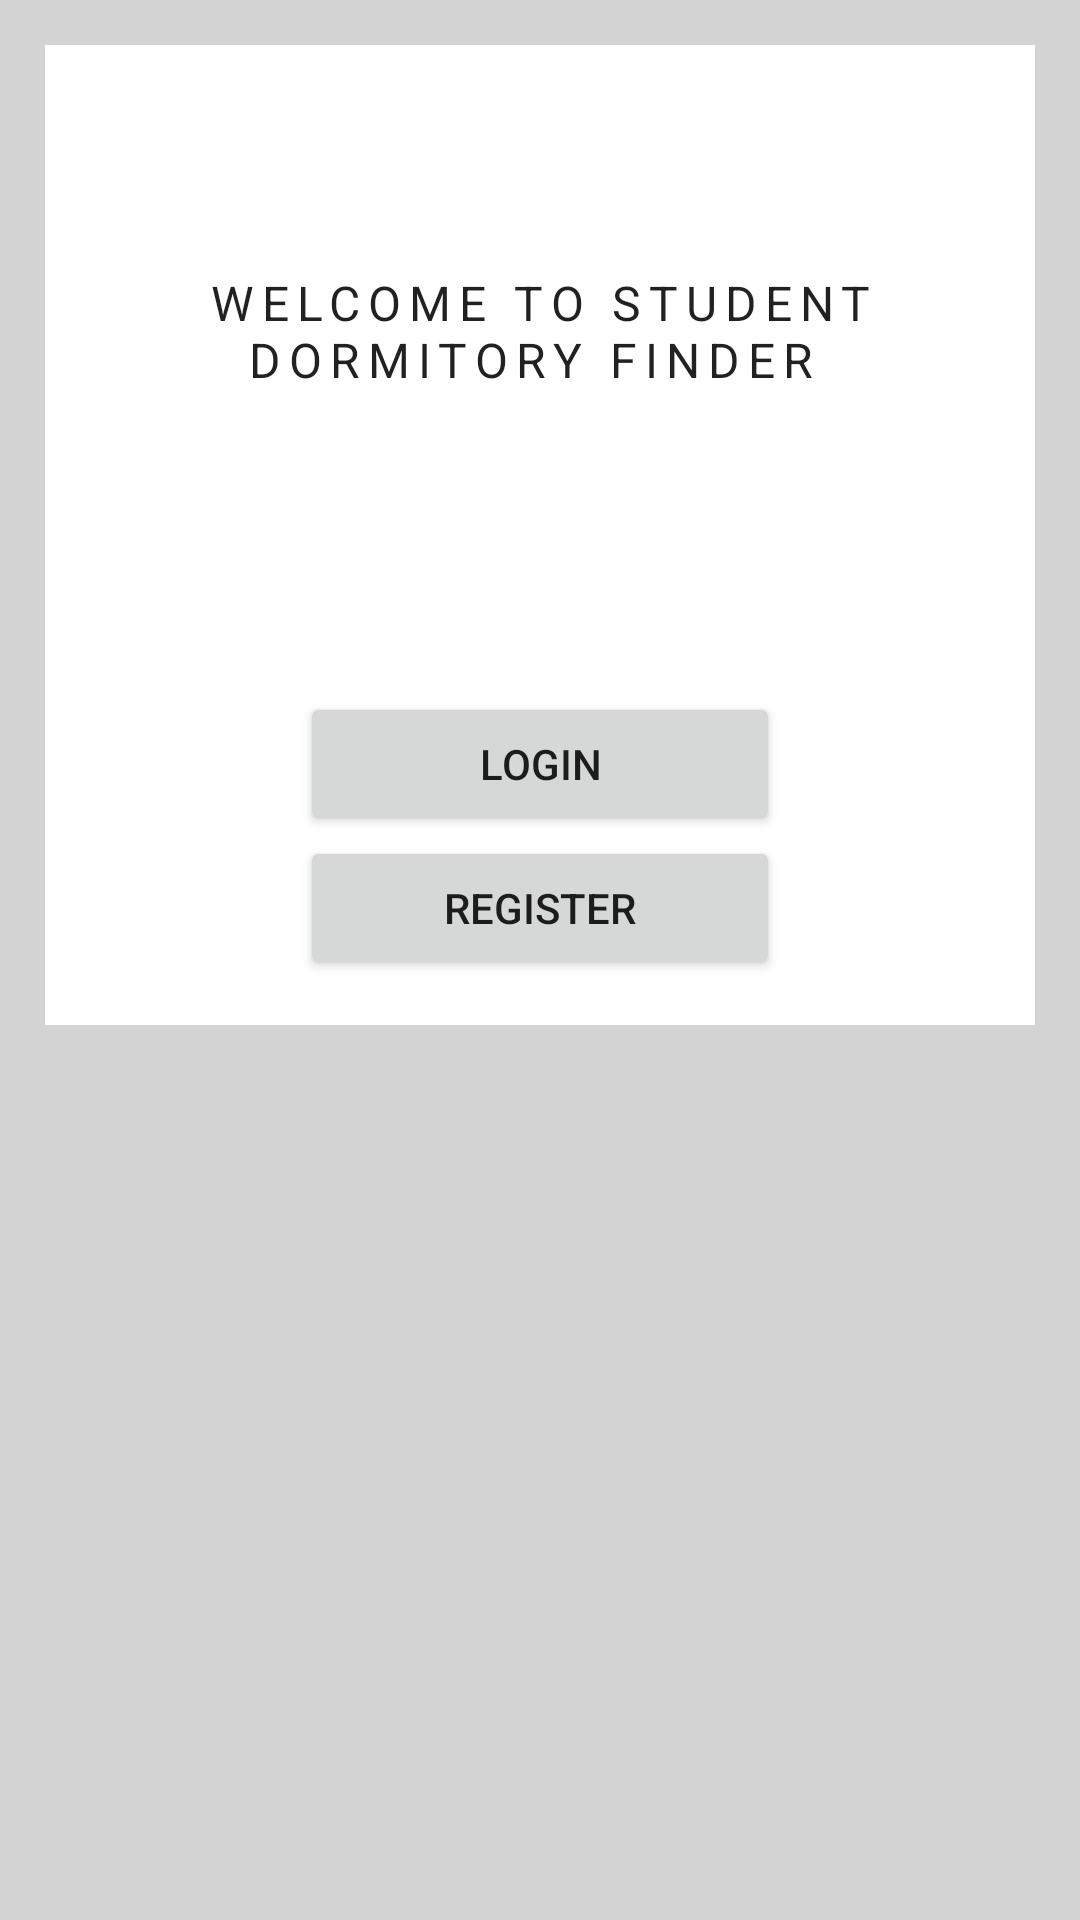

Reconstruct the res/layout file that produces this screen, plus the resources it refers to.
<!-- AndroidManifest.xml: application theme Theme.StudentDormitoryFinder -->
<!-- res/layout/activity_main.xml -->
<?xml version="1.0" encoding="utf-8"?>
<ScrollView xmlns:android="http://schemas.android.com/apk/res/android"
    xmlns:tools="http://schemas.android.com/tools"
    android:layout_width="match_parent"
    android:layout_height="match_parent"
    xmlns:app="http://schemas.android.com/apk/res-auto"
    tools:context=".MainActivity"
    android:background="@color/light_gray">
    
    <RelativeLayout
        android:layout_width="match_parent"
        android:layout_height="wrap_content"
        android:layout_margin="15dp"
        android:padding="15dp"
        android:background="@color/white">

        <ImageView
            android:layout_width="wrap_content"
            android:layout_height="wrap_content"
            android:id="@+id/ImageView_logo"
            android:layout_marginTop="30dp"
            app:srcCompat="@drawable/ic_logo"
            android:maxWidth="180dp"
            android:adjustViewBounds="true"
            android:layout_centerHorizontal="true"/>

        <TextView
            android:id="@+id/textview_main_head"
            android:layout_width="match_parent"
            android:layout_height="wrap_content"
            android:layout_below="@id/ImageView_logo"
            android:layout_marginTop="30dp"
            android:text="Welcome to Student Dormitory FInder "
            android:textAlignment="center"
            android:textAppearance="@style/TextAppearance.MaterialComponents.Overline"
            android:textSize="16sp" />

        <Button
            android:layout_width="match_parent"
            android:layout_height="wrap_content"
            android:id="@+id/button_login"
            android:text="Login"
            android:layout_marginTop="100dp"
            android:layout_below="@+id/textview_main_head"
            android:layout_marginLeft="70dp"
            android:layout_marginRight="70dp"/>

        <Button
            android:layout_width="match_parent"
            android:layout_height="wrap_content"
            android:id="@+id/button_register"
            android:text="Register"
            android:layout_below="@+id/button_login"
            android:layout_marginLeft="70dp"
            android:layout_marginRight="70dp"/>






        
    </RelativeLayout>




</ScrollView>
<!-- resources referenced by this layout -->
<resources>
  <color name="light_gray">#D3D3D3</color>
  <color name="white">#FFFFFFFF</color>
  <!-- drawable ic_logo: png bitmap (mipmap-hdpi, 7004 bytes) -->
  <style name="Theme.StudentDormitoryFinder" parent="Theme.MaterialComponents.DayNight.DarkActionBar">
          
          <item name="colorPrimary">@color/purple_500</item>
          <item name="colorPrimaryVariant">@color/purple_700</item>
          <item name="colorOnPrimary">@color/white</item>
          
          <item name="colorSecondary">@color/teal_200</item>
          <item name="colorSecondaryVariant">@color/teal_700</item>
          <item name="colorOnSecondary">@color/black</item>
          
          <item name="android:statusBarColor">?attr/colorPrimaryVariant</item>
          
      </style>
  <color name="purple_500">#FF6200EE</color>
  <color name="purple_700">#FF3700B3</color>
  <color name="teal_200">#FF03DAC5</color>
  <color name="teal_700">#FF018786</color>
  <color name="black">#FF000000</color>
</resources>
